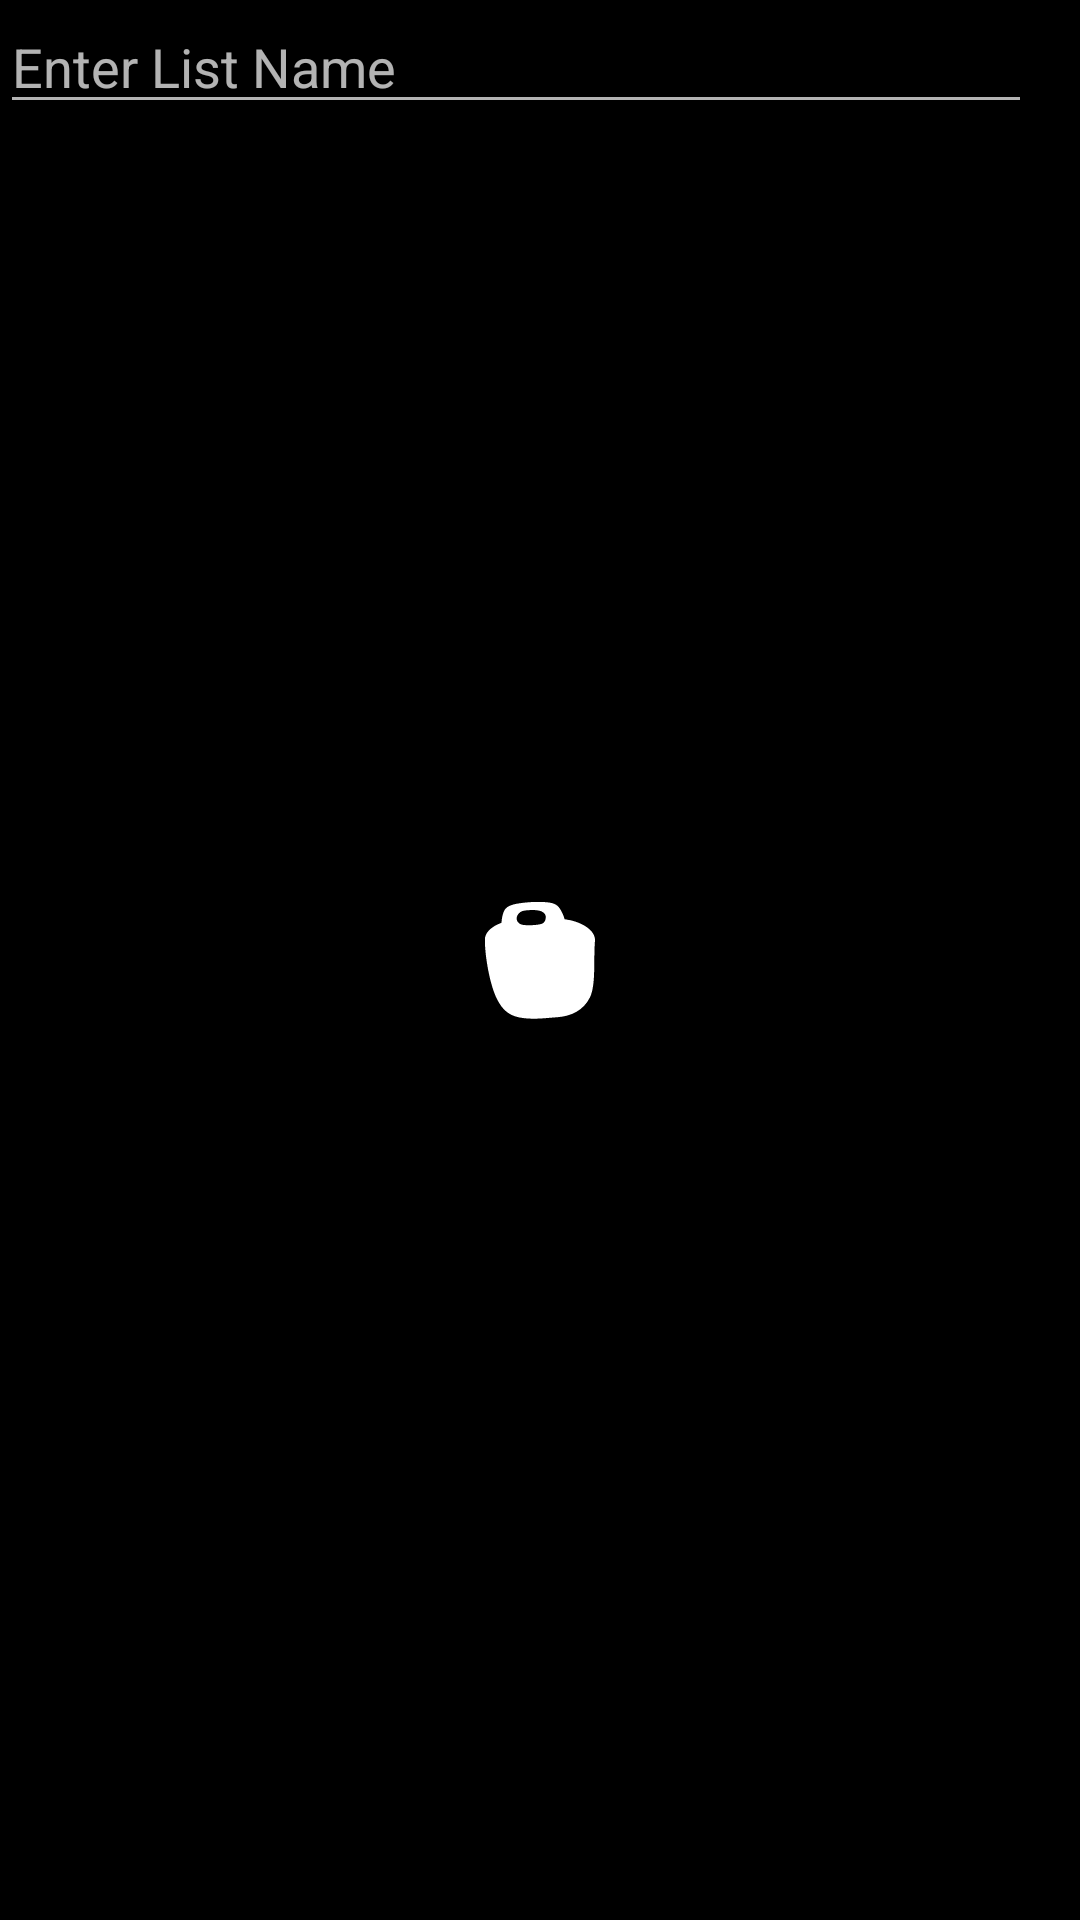

Write the Android layout XML for this screen, with the resource values it uses.
<!-- AndroidManifest.xml: application theme SplashScreen -->
<!-- res/layout/view_edit_title.xml -->
<?xml version="1.0" encoding="utf-8"?>
<RelativeLayout xmlns:android="http://schemas.android.com/apk/res/android"
    android:layout_width="match_parent"
    android:layout_height="wrap_content"
    android:layout_gravity="fill_horizontal">

    <EditText
        android:id="@+id/field_list_name"
        android:layout_width="0dp"
        android:layout_height="wrap_content"
        android:layout_alignParentStart="true"
        android:layout_toStartOf="@+id/btn_cancel"
        android:autofillHints=""
        android:hint="@string/new_list_hint"
        android:inputType="text"
        android:maxLength="20"
        android:textColor="@color/iconColor" />

    <ImageButton
        android:id="@+id/btn_cancel"
        android:layout_width="wrap_content"
        android:layout_height="wrap_content"
        android:layout_alignWithParentIfMissing="true"
        android:layout_centerVertical="true"
        android:layout_margin="8dp"
        android:layout_toStartOf="@id/btn_done"
        android:background="?attr/selectableItemBackgroundBorderless"
        android:contentDescription="@string/action_edit"
        android:src="@drawable/ic_clear"
        android:tint="@color/iconColor" />

    <ImageButton
        android:id="@+id/btn_done"
        android:layout_width="wrap_content"
        android:layout_height="wrap_content"
        android:layout_alignParentEnd="true"
        android:layout_centerVertical="true"
        android:background="?attr/selectableItemBackgroundBorderless"
        android:contentDescription="@string/action_edit"
        android:src="@drawable/ic_done"
        android:tint="@color/iconColor"
        android:visibility="gone" />

</RelativeLayout>
<!-- resources referenced by this layout -->
<resources>
  <color name="iconColor">#ffffff</color>
  <string name="action_edit">Edit Title</string>
  <string name="new_list_hint">Enter List Name</string>
  <style name="SplashScreen" parent="Theme.MaterialComponents.NoActionBar">
          <item name="android:windowBackground">@drawable/im_splash</item>
          <item name="android:statusBarColor">@android:color/black</item>
      </style>
  <!-- drawable im_splash (drawable) -->
  <?xml version="1.0" encoding="utf-8"?>
  <layer-list xmlns:android="http://schemas.android.com/apk/res/android">
  
      <item android:drawable="@android:color/black" />
  
      <item
          android:drawable="@drawable/ic_launcher_foreground"
          android:gravity="center" />
  
  </layer-list>
  <!-- drawable ic_launcher_foreground (drawable-v24) -->
  <vector xmlns:android="http://schemas.android.com/apk/res/android"
      xmlns:aapt="http://schemas.android.com/aapt"
      android:width="108dp"
      android:height="108dp"
      android:viewportWidth="108"
      android:viewportHeight="108">
    <group android:scaleX="0.20882812"
        android:scaleY="0.20882812"
        android:translateX="0.54"
        android:translateY="0.54">
      <group>
        <clip-path
            android:pathData="M0,0h512v512h-512z"/>
        <path
            android:pathData="M205.137,333.137l150.019,142.16 136.684,-123.587 -148.9,-131.538Z">
          <aapt:attr name="android:fillColor">
            <gradient 
                android:startY="220.172"
                android:startX="348.48853"
                android:endY="475.297"
                android:endX="348.48853"
                android:type="linear">
              <item android:offset="0" android:color="#1A000000"/>
              <item android:offset="1" android:color="#00000000"/>
            </gradient>
          </aapt:attr>
        </path>
        <path
            android:pathData="M241.494,176.265c-6.671,0.275 -12.79,0.659 -16.595,3.023s-6.767,7.743 -6.236,11.163 2.784,8.034 9.419,9.353 24.207,0.718 30.393,-1.441 6.68,-8.214 6.716,-11.514 -2.549,-6.529 -6.5,-8.293S248.165,175.991 241.494,176.265ZM255.407,163.256c7.957,0.107 15.578,0.733 20.45,2.107 9.744,2.748 12.426,9.4 15.555,15.391a48.958,48.958 0,0 1,2.326 5.216l1.495,4.92 9.451,1.662c21.25,4.988 39.138,16.834 39.138,31.78 -2.718,30.476 1.84,70.93 -8.152,91.428s-30.117,30.05 -51.8,31.559 -34.193,3.713 -54.347,1.393 -32.382,-10.308 -42.629,-31.211S168.041,253.184 168.041,223.288c0,-9.965 8.332,-18.289 20.311,-24.123l6.367,-2.585q0.013,-1.127 0.027,-2.253c0.447,-7.257 2.7,-16.413 6.551,-20.535 6.169,-6.6 19.221,-8.124 31.648,-9.528A189.632,189.632 0,0 1,255.407 163.257Z"
            android:fillColor="#fff"
            android:fillType="evenOdd"/>
      </group>
    </group>
  </vector>
</resources>
